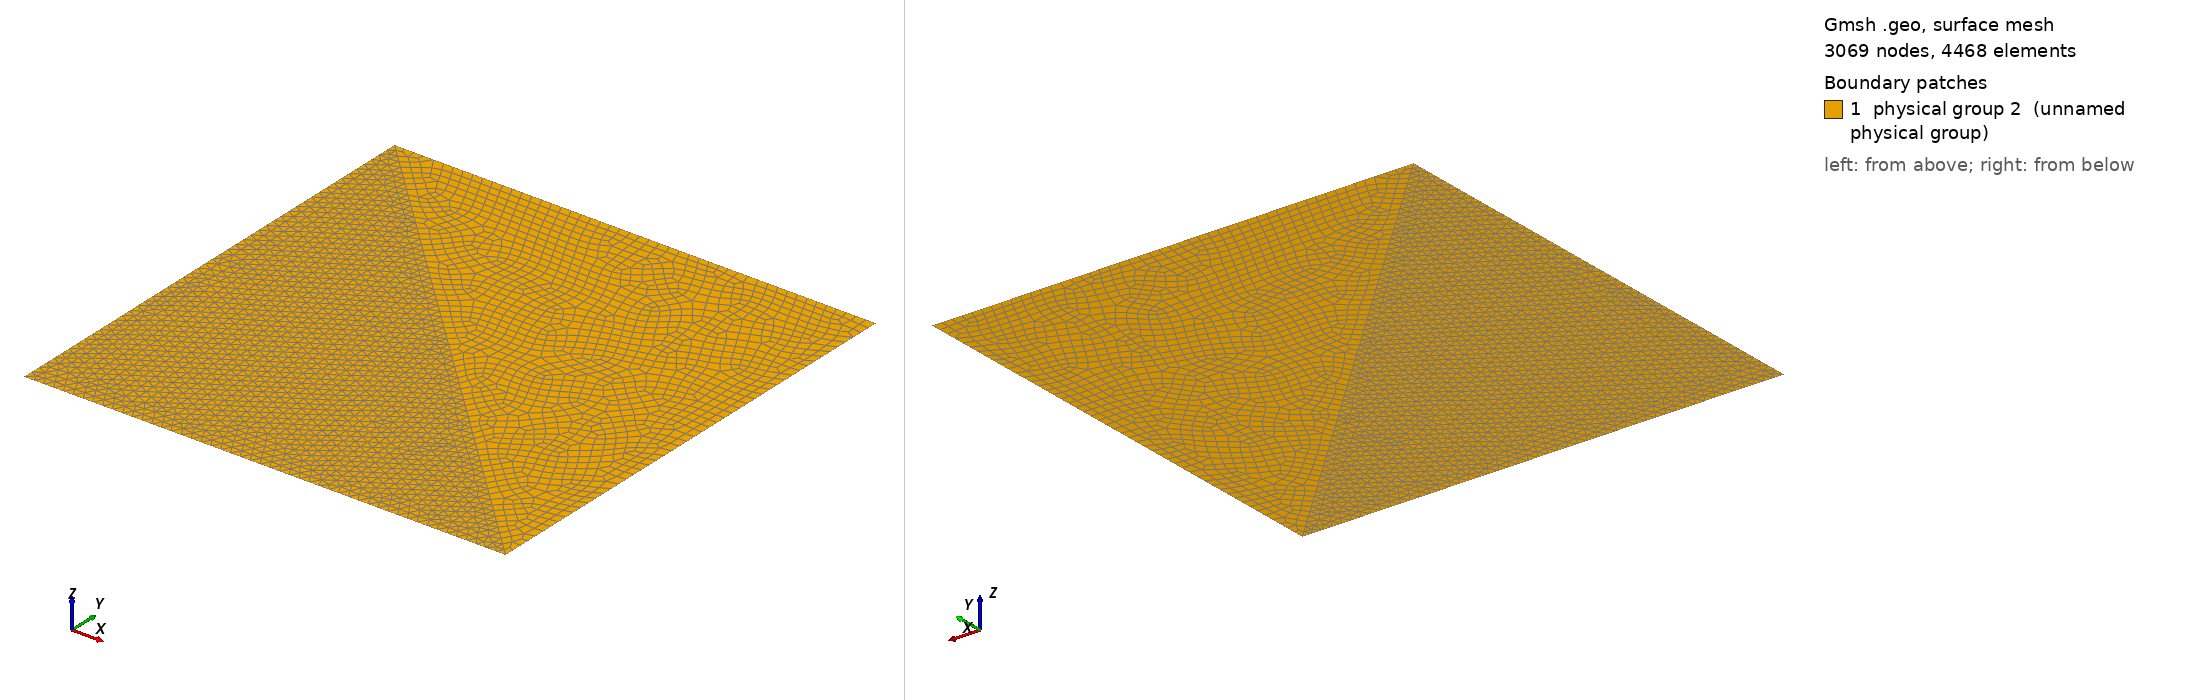

Gmsh geometry script, surface-meshed: 3069 nodes, 4468 surface elements. Boundary patches (legend numbers): 1 physical group 2 (unnamed physical group). Left view from above one corner, right view from below the opposite corner. Legend entries are the model's physical surfaces. The drawing asked Gmsh for element sizes between 1% and 20% of the model's largest extent; the script's own settings can give other sizes.

=== square_hybrid.geo (drawn) ===
// Unstuctured mixed grid
n = 50;

Point(1) = {-1, -1, 0, 1.0};
Point(2) = {1, -1, 0, 1.0};
Point(3) = {1, 1, 0, 1.0};
Point(4) = {-1, 1, 0, 1.0};

Line(1) = {1, 2};
Line(2) = {2, 3};
Line(3) = {3, 4};
Line(4) = {4, 1};
Line(5) = {4, 2};

Curve Loop(1) = {4, 1, -5};
Plane Surface(1) = {1};
Curve Loop(2) = {5, 2, 3};
Plane Surface(2) = {2};

Transfinite Curve {4, 1, 2, 3} = n Using Progression 1;
Transfinite Curve {5} = n*1.5 Using Progression 1;

// Periodic Curve{2} = {-4}; // periodic along x
// Periodic Curve{3} = {-1}; // periodic along y

Physical Curve(1) = {4, 3, 2, 1};
Physical Surface(2) = {1, 2};
Recombine Surface {2};
